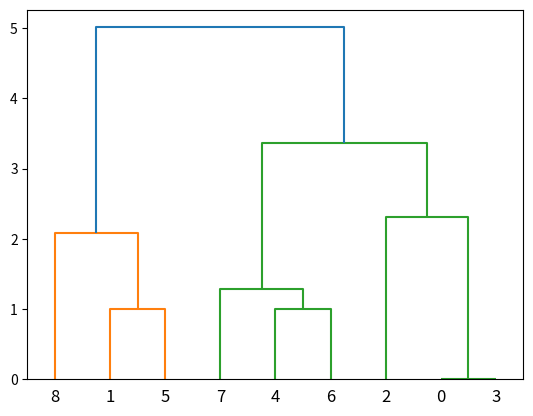

The matplotlib source for this figure:
from scipy.cluster.hierarchy import linkage,dendrogram,fcluster,ward
import numpy as np
import matplotlib.pyplot as plt
#数据坐标点
X = np.array([[1, 2], [1, 4], [1, 0],
                    [1, 2], [2, 2], [2, 4],
                    [3, 2], [3, 3], [3, 5]])
"""
计算聚类数据的链接矩阵，method:
"single"：最简单的方法，计算两组数据点之间的单个距离
"complete"：计算两组数据点之间的最大距离。
"average"：计算两组数据点之间的平均距离。
"weighted"：类似于average方法，但是给予数据点更高的权重。
"centroid"：计算组中心之间的距离。
"ward"：使用各种统计量来衡量组间的差异，这是一种更复杂的方法，常用于散点图数据。
"""
Z = linkage(X, method='ward')
#使用fcluster函数进行聚类，阈值为2
f = fcluster(Z,2,criterion="distance")
print("f\n",f)
# 画图
dn = dendrogram(Z)
print("Z\n",Z)
plt.show()


